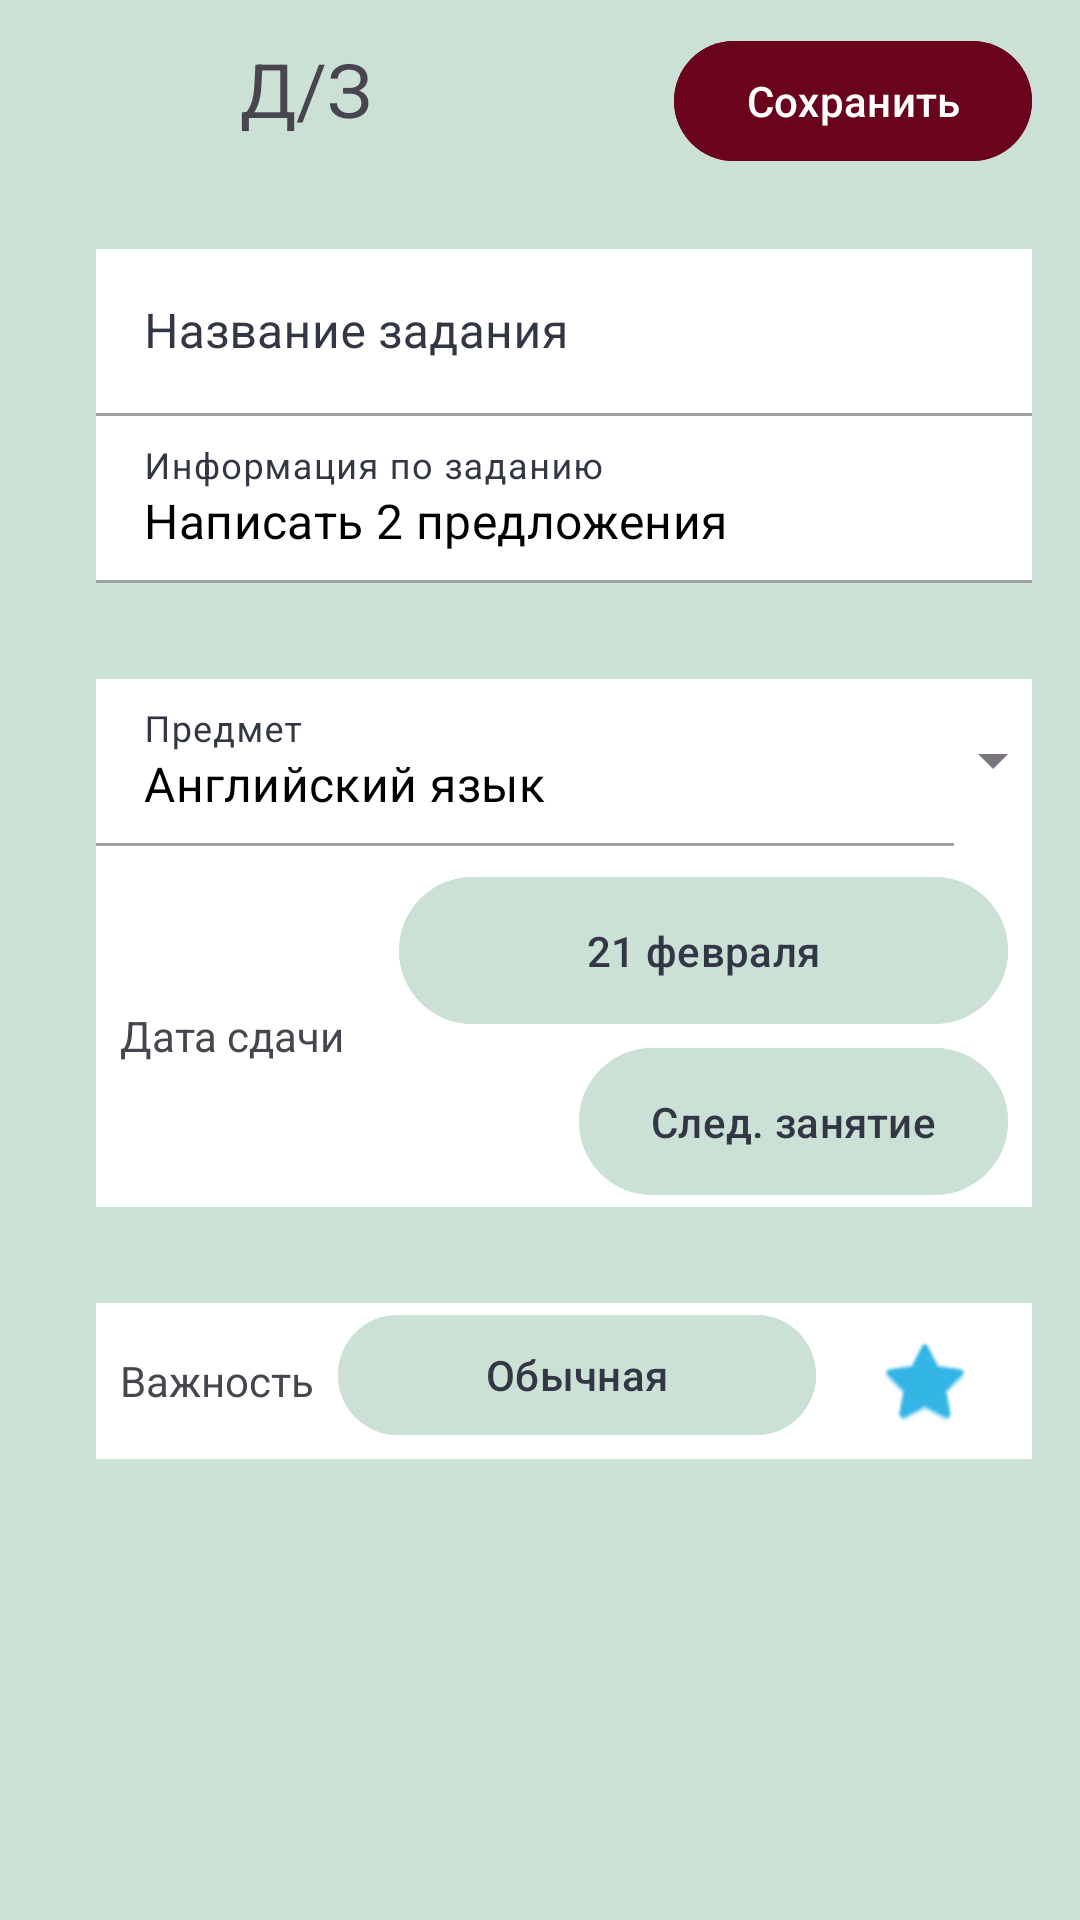

Reconstruct the res/layout file that produces this screen, plus the resources it refers to.
<!-- AndroidManifest.xml: application theme Theme.Planner -->
<!-- res/layout/activity_new_dz.xml -->
<?xml version="1.0" encoding="utf-8"?>
<androidx.constraintlayout.widget.ConstraintLayout xmlns:android="http://schemas.android.com/apk/res/android"
    xmlns:app="http://schemas.android.com/apk/res-auto"
    xmlns:tools="http://schemas.android.com/tools"
    android:id="@+id/main"
    android:layout_width="match_parent"
    android:layout_height="match_parent"
    android:background="@color/blue"
    tools:context=".NewDZ">

    <androidx.constraintlayout.widget.ConstraintLayout
        android:id="@+id/constraintLayout"
        android:layout_width="match_parent"
        android:layout_height="wrap_content"
        app:layout_constraintEnd_toEndOf="parent"
        app:layout_constraintHorizontal_bias="1.0"
        app:layout_constraintStart_toStartOf="parent"
        app:layout_constraintTop_toTopOf="parent">

        <Button
            android:id="@+id/button"
            android:layout_width="wrap_content"
            android:layout_height="wrap_content"
            android:layout_marginTop="8dp"
            android:layout_marginEnd="16dp"
            android:backgroundTint="@color/plus"
            android:text="Сохранить"
            app:layout_constraintBottom_toBottomOf="parent"
            app:layout_constraintEnd_toEndOf="parent"
            app:layout_constraintTop_toTopOf="parent"
            tools:ignore="HardcodedText" />

        <ImageButton
            android:id="@+id/imageButton4"
            android:layout_width="64dp"
            android:layout_height="51dp"
            android:layout_marginStart="16dp"
            android:layout_marginTop="8dp"
            android:background="@android:color/transparent"
            android:contentDescription="BACK"
            android:onClick="back"
            app:layout_constraintBottom_toBottomOf="parent"
            app:layout_constraintStart_toStartOf="parent"
            app:layout_constraintTop_toTopOf="parent"
            app:srcCompat="@drawable/ic_strelka"
            tools:ignore="HardcodedText" />

        <TextView
            android:id="@+id/textView23"
            android:layout_width="wrap_content"
            android:layout_height="wrap_content"
            android:text="Д/З"
            android:textSize="25sp"
            app:layout_constraintBottom_toBottomOf="parent"
            app:layout_constraintStart_toEndOf="@+id/imageButton4"
            app:layout_constraintTop_toTopOf="parent" />
    </androidx.constraintlayout.widget.ConstraintLayout>

    <LinearLayout
        android:id="@+id/LinearLayout1"
        android:layout_width="0dp"
        android:layout_height="0dp"
        android:layout_marginStart="16dp"
        android:layout_marginEnd="16dp"
        android:orientation="vertical"
        app:layout_constraintBottom_toBottomOf="parent"
        app:layout_constraintEnd_toEndOf="parent"
        app:layout_constraintStart_toStartOf="parent"
        app:layout_constraintTop_toBottomOf="@+id/constraintLayout">

        <LinearLayout
            android:layout_width="match_parent"
            android:layout_height="wrap_content"
            android:layout_marginStart="16dp"
            android:layout_marginTop="24dp"
            android:background="@color/white"
            android:orientation="horizontal">

            <com.google.android.material.textfield.TextInputLayout
                android:id="@+id/TextIn"
                style="@style/Widget.MaterialComponents.TextInputLayout.FilledBox"
                android:layout_width="match_parent"
                android:layout_height="wrap_content"
                android:textColorHint="@color/text"
                app:hintTextColor="@color/plus"
                tools:ignore="RtlSymmetry">

                <com.google.android.material.textfield.TextInputEditText
                    android:id="@+id/TextName"
                    android:layout_width="match_parent"
                    android:layout_height="match_parent"
                    android:background="@color/white"
                    android:foregroundTint="@color/text"
                    android:hint="Название задания"
                    android:textColor="@color/black"
                    android:textColorHighlight="@color/black"
                    android:textColorHint="@color/black"
                    android:textColorLink="@color/plus"
                    tools:ignore="HardcodedText,VisualLintTextFieldSize" />

            </com.google.android.material.textfield.TextInputLayout>

        </LinearLayout>

        <LinearLayout
            android:layout_width="match_parent"
            android:layout_height="wrap_content"
            android:layout_marginStart="16dp"
            android:orientation="horizontal">

            <com.google.android.material.textfield.TextInputLayout
                style="@style/Widget.MaterialComponents.TextInputLayout.FilledBox"
                android:layout_width="match_parent"
                android:layout_height="wrap_content"
                android:paddingBottom="32dp"
                android:textColorHint="@color/text"
                app:hintTextColor="@color/plus"
                tools:ignore="RtlSymmetry">

                <com.google.android.material.textfield.TextInputEditText
                    android:layout_width="match_parent"
                    android:layout_height="match_parent"
                    android:background="@color/white"
                    android:foregroundTint="@color/text"
                    android:hint="Информация по заданию"
                    android:text="Написать 2 предложения"
                    android:textColor="@color/black"
                    android:textColorHighlight="@color/black"
                    android:textColorHint="@color/black"
                    android:textColorLink="@color/plus"
                    tools:ignore="HardcodedText,VisualLintTextFieldSize" />

            </com.google.android.material.textfield.TextInputLayout>

        </LinearLayout>

        <LinearLayout
            android:layout_width="match_parent"
            android:layout_height="wrap_content"
            android:layout_marginStart="16dp"
            android:background="@android:color/white"
            android:orientation="horizontal">

            <com.google.android.material.textfield.TextInputLayout
                android:id="@+id/TextSub"
                style="@style/Widget.MaterialComponents.TextInputLayout.FilledBox"
                android:layout_width="wrap_content"
                android:layout_height="wrap_content"
                android:textColorHint="@color/text"
                app:hintTextColor="@color/plus"
                tools:ignore="RtlSymmetry">

                <com.google.android.material.textfield.TextInputEditText
                    android:layout_width="286dp"
                    android:layout_height="match_parent"
                    android:background="@color/white"
                    android:foregroundTint="@color/text"
                    android:hint="Предмет"
                    android:text="Английский язык"
                    android:textColor="@color/black"
                    android:textColorHighlight="@color/black"
                    android:textColorHint="@color/black"
                    android:textColorLink="@color/plus"
                    tools:ignore="HardcodedText,VisualLintTextFieldSize" />

            </com.google.android.material.textfield.TextInputLayout>

            <ImageButton
                android:id="@+id/imageButton13"
                android:layout_width="0dp"
                android:layout_height="54dp"
                android:layout_marginBottom="8dp"
                android:layout_weight="1"
                android:background="@color/white"
                android:contentDescription="CHOOSE"
                app:srcCompat="@drawable/ic_arrow"
                tools:ignore="HardcodedText,DuplicateSpeakableTextCheck" />

        </LinearLayout>

        <LinearLayout
            android:layout_width="match_parent"
            android:layout_height="114dp"
            android:layout_marginStart="16dp"
            android:background="@color/white"
            android:orientation="horizontal">

            <TextView
                android:id="@+id/textView21"
                android:layout_width="wrap_content"
                android:layout_height="wrap_content"
                android:layout_gravity="center_vertical"
                android:paddingStart="8dp"
                android:text="Дата сдачи   " />

            <LinearLayout
                android:layout_width="match_parent"
                android:layout_height="match_parent"
                android:orientation="vertical">

                <Button
                    android:id="@+id/button5"
                    android:layout_width="match_parent"
                    android:layout_height="48dp"
                    android:layout_marginStart="8dp"
                    android:layout_marginEnd="8dp"
                    android:layout_weight="1"
                    android:backgroundTint="@color/blue"
                    android:text="21 февраля"
                    android:textColor="@color/text" />

                <Button
                    android:id="@+id/button7"
                    android:layout_width="wrap_content"
                    android:layout_height="48dp"
                    android:layout_gravity="end"
                    android:layout_marginStart="8dp"
                    android:layout_marginEnd="8dp"
                    android:layout_weight="1"
                    android:backgroundTint="@color/blue"
                    android:text="След. занятие"
                    android:textColor="@color/text"
                    tools:ignore="HardcodedText,VisualLintButtonSize" />
            </LinearLayout>

        </LinearLayout>

        <LinearLayout
            android:layout_width="match_parent"
            android:layout_height="wrap_content"
            android:layout_marginStart="16dp"
            android:layout_marginTop="32dp"
            android:background="@android:color/white"
            android:orientation="horizontal"
            android:paddingEnd="8dp">

            <TextView
                android:id="@+id/textView22"
                android:layout_width="wrap_content"
                android:layout_height="wrap_content"
                android:layout_gravity="center_vertical"
                android:layout_marginStart="8dp"
                android:text="Важность" />

            <Button
                android:id="@+id/button8"
                android:layout_width="wrap_content"
                android:layout_height="48dp"
                android:layout_gravity="end"
                android:layout_marginStart="8dp"
                android:layout_marginEnd="8dp"
                android:layout_weight="1"
                android:backgroundTint="@color/blue"
                android:text="Обычная"
                android:textColor="@color/text"
                tools:ignore="HardcodedText,VisualLintButtonSize" />

            <ImageButton
                android:id="@+id/imageButton14"
                android:layout_width="wrap_content"
                android:layout_height="wrap_content"
                android:backgroundTint="@android:color/transparent"
                app:tint="@android:color/holo_blue_light"
                app:srcCompat="@android:drawable/btn_star" />

        </LinearLayout>

    </LinearLayout>
</androidx.constraintlayout.widget.ConstraintLayout>
<!-- resources referenced by this layout -->
<resources>
  <color name="black">#FF000000</color>
  <color name="blue">#CBE1D5</color>
  <color name="plus">#6A041D</color>
  <color name="text">#333745</color>
  <color name="white">#FFFFFFFF</color>
  <!-- drawable ic_arrow (drawable) -->
  <vector xmlns:android="http://schemas.android.com/apk/res/android"
      android:width="24dp"
      android:height="24dp"
      android:viewportWidth="24"
      android:viewportHeight="24">
    <path
        android:pathData="M7,10L12,15L17,10H7Z"
        android:fillColor="#79747E"/>
  </vector>
  <style name="Theme.Planner" parent="Base.Theme.Planner" />
  <style name="Base.Theme.Planner" parent="Theme.Material3.DayNight.NoActionBar">
          
          
      </style>
</resources>
